Photos from the image-classification dataset "DATASET" in the GitHub repository soul222/Ragam-Batik. Its 26 classes are: Aceh Pintu Aceh batik, Bali Barong batik, Bali Merak batik, DKI Ondel Ondel batik, Jawa Barat Megamendung batik, Jawa Tengah Batik Lasem, Jawa Timur Pring batik, Kalimantan Barat Insang batik, Kalimantan Dayak batik, Lampung Gajah batik, Madura Mataketeran batik, Maluku Pala batik, NTB Lumbung batik, Palembang Songket batik, Papua Asmat batik, Papua Cendrawasih batik, Papua Tifa batik, Solo Parang batik, Solo Sidoluhur batik, Solo Sogan batik, Solo Truntum batik, Sulawesi Selatan Lontara batik, Sumatera Barat Rumah Minang batik, Sumatera Utara Boraspati batik, Yogyakarta Kawung batik, Yogyakarta Sidomukti batik.

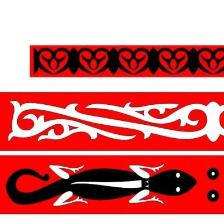
Label: Sumatera Utara Boraspati batik

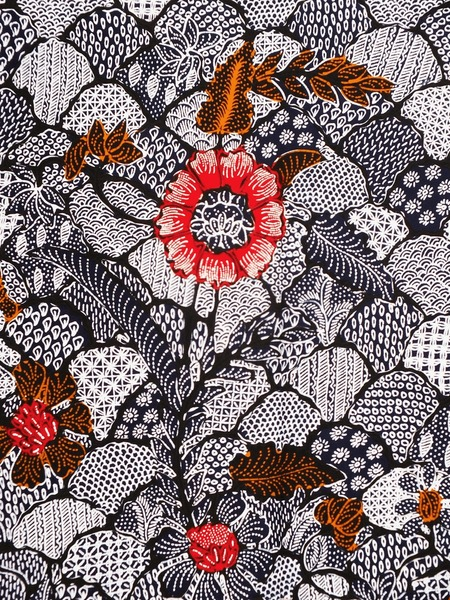
Label: Madura Mataketeran batik

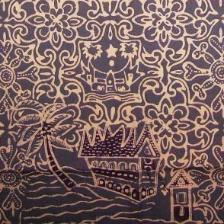
Label: Sumatera Barat Rumah Minang batik

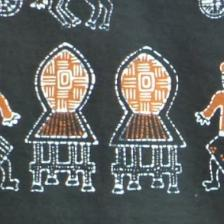
Label: NTB Lumbung batik

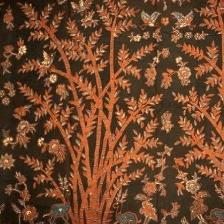
Label: Jawa Timur Pring batik

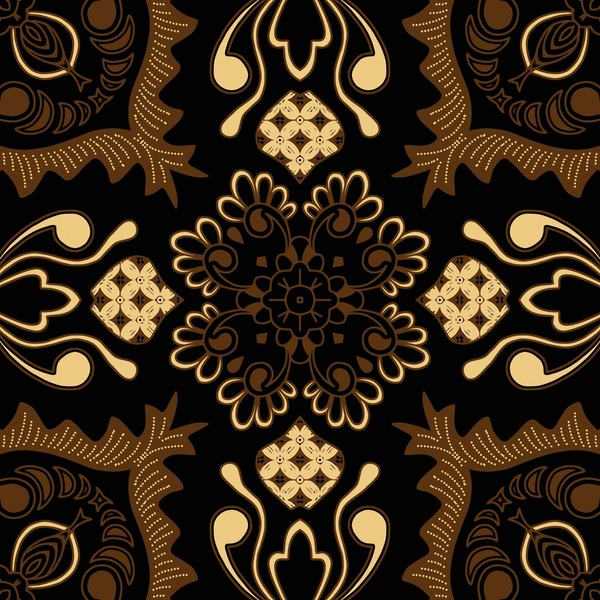
Label: Solo Sogan batik
